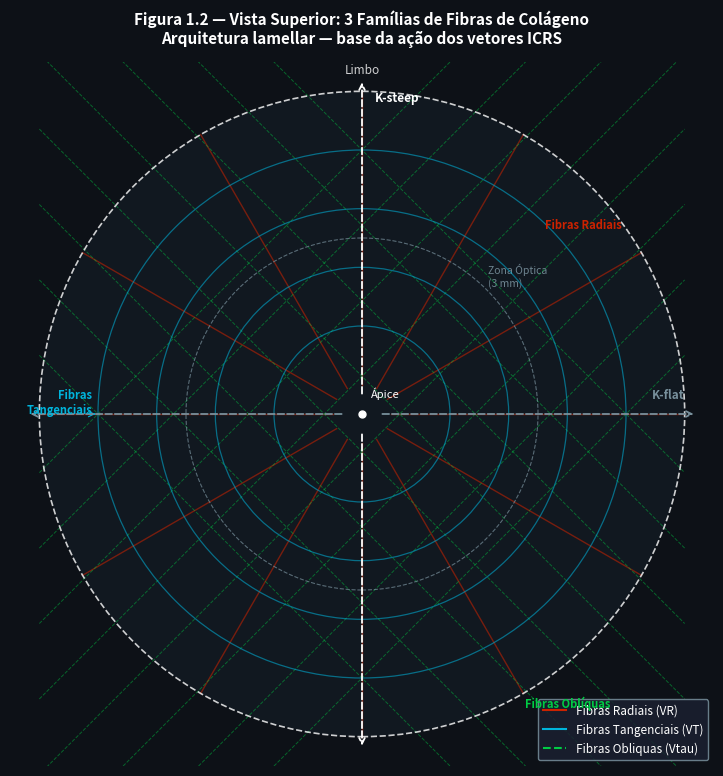

Write Python code to recreate this figure.
"""
Figure 1.2 — Vista Superior: 3 Famílias de Fibras de Colágeno
Atlas Vetorial ICRS
"""
import os
import numpy as np
import matplotlib
matplotlib.use('Agg')
import matplotlib.pyplot as plt
import matplotlib.patches as mpatches
from matplotlib.patches import Circle, FancyArrowPatch
import matplotlib.lines as mlines

# ── Palette ───────────────────────────────────────────────────────────────────
BG       = "#0D1117"
COL_VR   = "#CC2200"
COL_VT   = "#00B4DC"
COL_VTau = "#00CC44"
COL_VCOMA= "#FF6600"
COL_VEND = "#00FF88"
COL_ICRS = "#90A4AE"
COL_ORIG = "#FFEB3B"
COL_NEW  = "#FFFFFF"
COL_EPI  = "#FFCDD2"
COL_BOW  = "#8D6E63"
COL_ANT  = "#F5E6C8"
COL_POST = "#EDD9A3"
COL_DESC = "#9E9E9E"
COL_ENDO = "#B3E5FC"
COL_TEXT = "#FFFFFF"
COL_DIM  = "#78909C"
BASE = r"C:\Users\3D_OCT\Documents\Antigravity\Vetores Anel"

OUT = os.path.join(BASE, "images", "CH-001_Anatomia", "fig_1_2_fibras_topdown.png")
os.makedirs(os.path.dirname(OUT), exist_ok=True)

# ── Figure setup ──────────────────────────────────────────────────────────────
fig, ax = plt.subplots(figsize=(12, 8), dpi=200, facecolor=BG)
ax.set_facecolor(BG)
ax.set_aspect('equal')
ax.set_xlim(-6, 6)
ax.set_ylim(-6, 6)
ax.axis('off')

# ── Background cornea fill ────────────────────────────────────────────────────
bg_circle = Circle((0, 0), 5.5, facecolor='#111820', edgecolor='none', zorder=0)
ax.add_patch(bg_circle)

# ── 1. Limbus circle ──────────────────────────────────────────────────────────
limbus = Circle((0, 0), 5.5, facecolor='none', edgecolor=COL_TEXT,
                linestyle='--', linewidth=1.2, alpha=0.8, zorder=10)
ax.add_patch(limbus)
ax.text(0, 5.75, "Limbo", color=COL_TEXT, fontsize=8.5, ha='center', va='bottom', alpha=0.8)

# ── 2. Optical zone ───────────────────────────────────────────────────────────
oz = Circle((0, 0), 3.0, facecolor='none', edgecolor=COL_DIM,
            linestyle='--', linewidth=0.8, alpha=0.7, zorder=10)
ax.add_patch(oz)
ax.text(2.15, 2.15, "Zona Óptica\n(3 mm)", color=COL_DIM, fontsize=7.5,
        ha='left', va='bottom', alpha=0.9)

# ── 3. Radial fibers ─────────────────────────────────────────────────────────
angles_rad = np.deg2rad(np.arange(0, 360, 30))
for i, ang in enumerate(angles_rad):
    x0 = 0.5 * np.cos(ang)
    y0 = 0.5 * np.sin(ang)
    x1 = 5.5 * np.cos(ang)
    y1 = 5.5 * np.sin(ang)
    ax.plot([x0, x1], [y0, y1], color=COL_VR, lw=1.0, alpha=0.55, zorder=3)

# Label one radial fiber
ang_lbl = np.deg2rad(45)
ax.text(4.2 * np.cos(ang_lbl) + 0.15, 4.2 * np.sin(ang_lbl) + 0.15,
        "Fibras Radiais", color=COL_VR, fontsize=8.0, ha='left', va='bottom',
        fontweight='bold', zorder=15)

# ── 4. Tangential (circumferential) fibers ────────────────────────────────────
for r in [1.5, 2.5, 3.5, 4.5]:
    circ = Circle((0, 0), r, facecolor='none', edgecolor=COL_VT,
                  linewidth=0.9, alpha=0.55, zorder=4)
    ax.add_patch(circ)

# Label tangential
ax.text(-4.6, 0.2, "Fibras\nTangenciais", color=COL_VT, fontsize=8.0,
        ha='right', va='center', fontweight='bold', zorder=15)
# small connector to r=4.5 circle
ax.annotate("", xy=(-4.5, 0), xytext=(-4.62, 0),
            arrowprops=dict(arrowstyle='->', color=COL_VT, lw=0.8))

# ── 5. Oblique fibers (±45°) ─────────────────────────────────────────────────
# Generate lines crossing the cornea region diagonally
offsets = np.linspace(-4.5, 4.5, 8)
for off in offsets:
    # +45° lines: y = x + off  →  points at x=-5.5 and x=5.5
    y_start = -5.5 + off
    y_end   =  5.5 + off
    # clip to limbus radius
    ax.plot([-5.5, 5.5], [y_start, y_end],
            color=COL_VTau, lw=0.7, alpha=0.45, linestyle='--', zorder=3)
    # -45° lines: y = -x + off
    ax.plot([-5.5, 5.5], [5.5 + off, -5.5 + off],
            color=COL_VTau, lw=0.7, alpha=0.45, linestyle='--', zorder=3)

ax.text(3.5, -4.8, "Fibras Oblíquas", color=COL_VTau, fontsize=8.0,
        ha='center', va='top', fontweight='bold', zorder=15)

# ── 6. Center dot ─────────────────────────────────────────────────────────────
ax.plot(0, 0, 'o', color=COL_TEXT, markersize=5, zorder=20)
ax.text(0.15, 0.25, "Ápice", color=COL_TEXT, fontsize=8, ha='left', va='bottom', zorder=20)

# ── 7. K-steep (vertical) and K-flat (horizontal) axes ────────────────────────
# K-steep vertical arrows
ax.annotate("", xy=(0, 5.7), xytext=(0, 0.3),
            arrowprops=dict(arrowstyle='->', color=COL_TEXT,
                            lw=1.3, linestyle='dashed'), zorder=12)
ax.annotate("", xy=(0, -5.7), xytext=(0, -0.3),
            arrowprops=dict(arrowstyle='->', color=COL_TEXT,
                            lw=1.3, linestyle='dashed'), zorder=12)
ax.text(0.22, 5.5, "K-steep", color=COL_TEXT, fontsize=8.5, ha='left', va='top', fontweight='bold')

# K-flat horizontal arrows
ax.annotate("", xy=(5.7, 0), xytext=(0.3, 0),
            arrowprops=dict(arrowstyle='->', color=COL_DIM,
                            lw=1.3, linestyle='dashed'), zorder=12)
ax.annotate("", xy=(-5.7, 0), xytext=(-0.3, 0),
            arrowprops=dict(arrowstyle='->', color=COL_DIM,
                            lw=1.3, linestyle='dashed'), zorder=12)
ax.text(5.5, 0.22, "K-flat", color=COL_DIM, fontsize=8.5, ha='right', va='bottom', fontweight='bold')

# ── Legend ────────────────────────────────────────────────────────────────────
legend_elements = [
    mlines.Line2D([0], [0], color=COL_VR,   lw=1.5, label="Fibras Radiais (VR)"),
    mlines.Line2D([0], [0], color=COL_VT,   lw=1.5, label="Fibras Tangenciais (VT)"),
    mlines.Line2D([0], [0], color=COL_VTau, lw=1.5, linestyle='--',
                  label="Fibras Obliquas (Vtau)"),
]
leg = ax.legend(handles=legend_elements, loc='lower right',
                facecolor='#1A2030', edgecolor=COL_DIM,
                labelcolor=COL_TEXT, fontsize=8.5, framealpha=0.85)

# ── Title ─────────────────────────────────────────────────────────────────────
ax.set_title(
    "Figura 1.2 — Vista Superior: 3 Famílias de Fibras de Colágeno\n"
    "Arquitetura lamellar — base da ação dos vetores ICRS",
    color=COL_TEXT, fontsize=11, fontweight='bold', pad=14
)

fig.subplots_adjust(left=0.02, right=0.98, top=0.90, bottom=0.02)

plt.savefig(OUT, dpi=200, bbox_inches='tight', facecolor=BG)
plt.close()
print(f"Saved: {OUT}")
